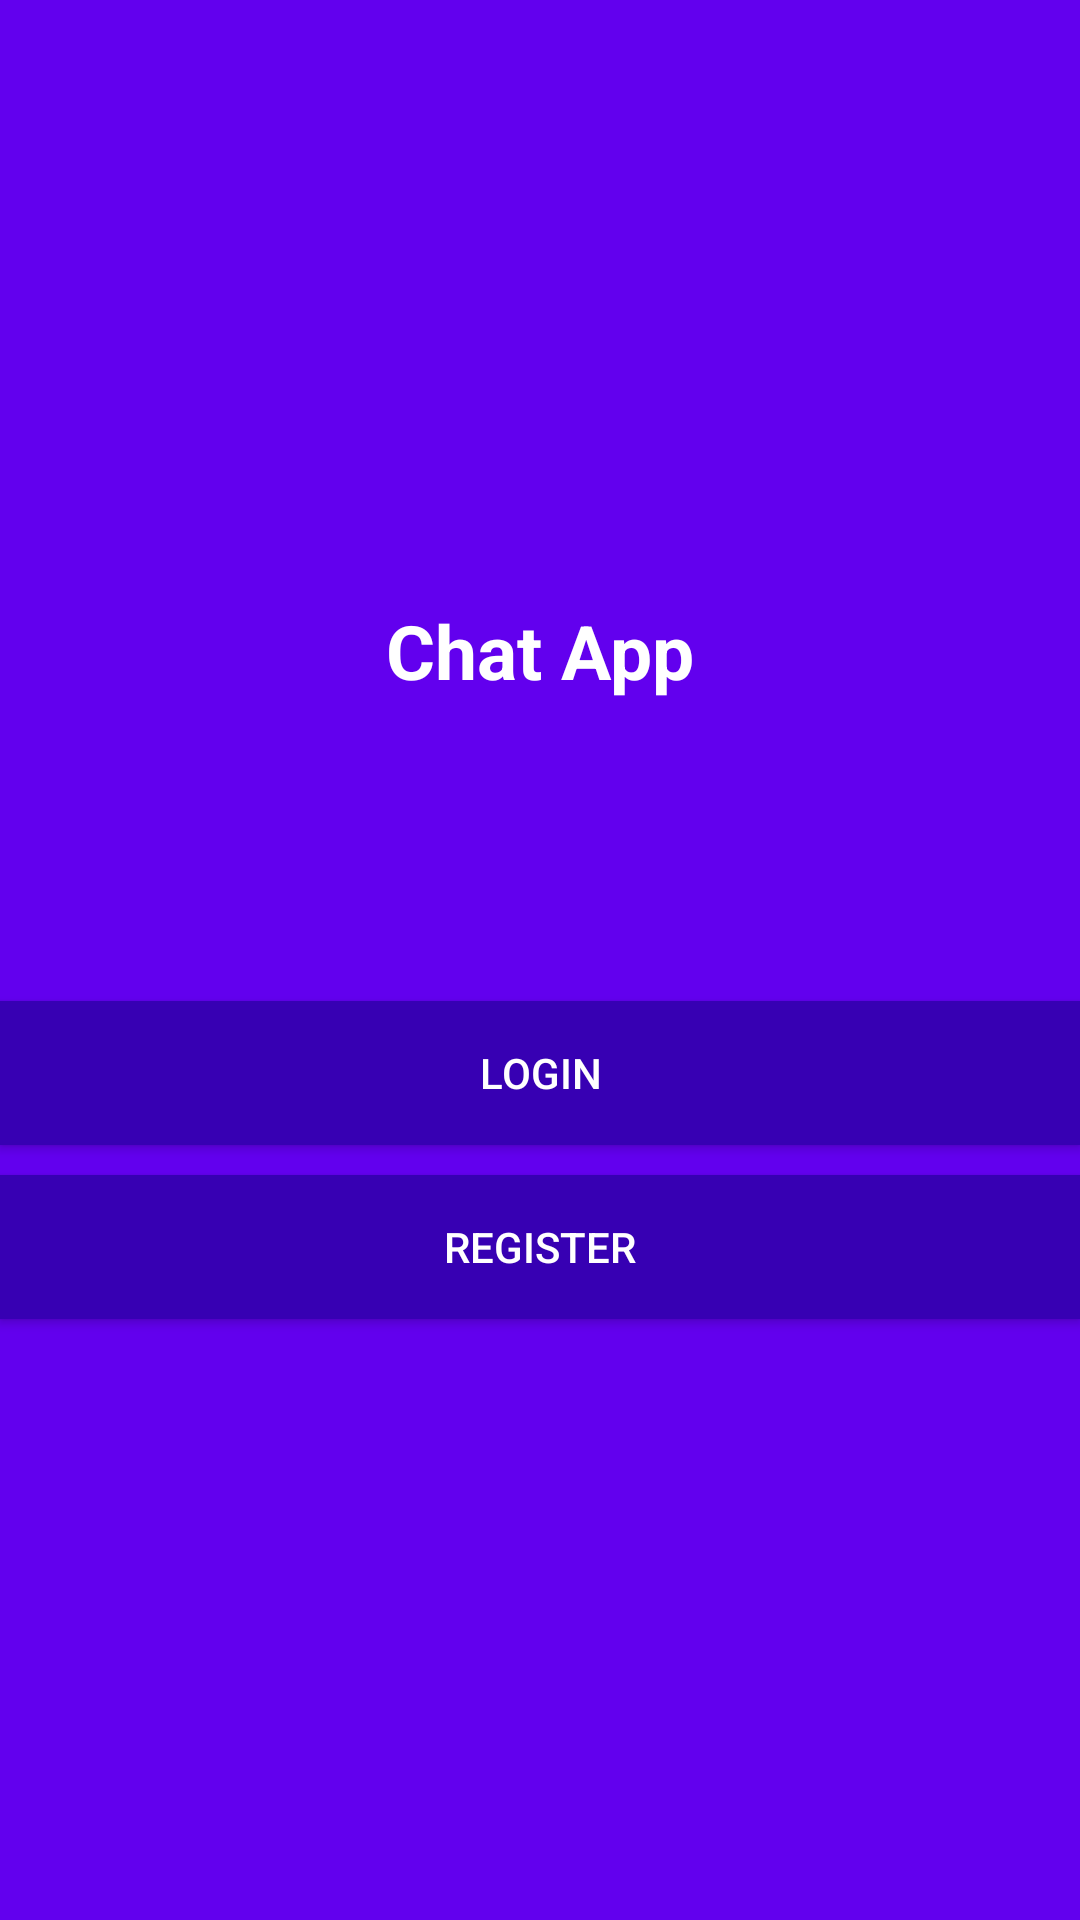

Reconstruct the res/layout file that produces this screen, plus the resources it refers to.
<!-- AndroidManifest.xml: application theme AppTheme -->
<!-- res/layout/activity_main.xml -->
<?xml version="1.0" encoding="utf-8"?>
<LinearLayout
    xmlns:android="http://schemas.android.com/apk/res/android"
    xmlns:tools="http://schemas.android.com/tools"
    android:layout_width="match_parent"
    android:layout_height="match_parent"
    android:orientation="vertical"
    android:gravity="center"
    android:background="@color/colorPrimary"
    tools:context=".MainActivity">

    <TextView
        android:layout_width="wrap_content"
        android:layout_height="wrap_content"
        android:textColor="#fff"
        android:text="Chat App"
        android:textSize="25sp"
        android:textStyle="bold"/>

    <Button
        android:id="@+id/login"
        android:text="Login"
        android:textColor="#fff"
        android:layout_width="match_parent"
        android:layout_marginTop="100dp"
        android:background="@color/colorPrimaryDark"
        android:layout_height="wrap_content"/>

    <Button
        android:id="@+id/register"
        android:text="Register"
        android:textColor="#fff"
        android:background="@color/colorPrimaryDark"
        android:layout_marginTop="10dp"
        android:layout_width="match_parent"
        android:layout_height="wrap_content"/>


</LinearLayout>
<!-- resources referenced by this layout -->
<resources>
  <style name="AppTheme" parent="Theme.AppCompat.Light.NoActionBar">
          
          <item name="colorPrimary">@color/colorPrimary</item>
          <item name="colorPrimaryDark">@color/colorPrimaryDark</item>
          <item name="colorAccent">@color/colorAccent</item>
      </style>
  <!-- not gathered from this repository: default colours our renderer supplied (Android Studio template values) -->
  <color name="colorPrimary">#FF6200EE</color>
  <color name="colorPrimaryDark">#FF3700B3</color>
  <color name="colorAccent">#FF03DAC5</color>
</resources>
